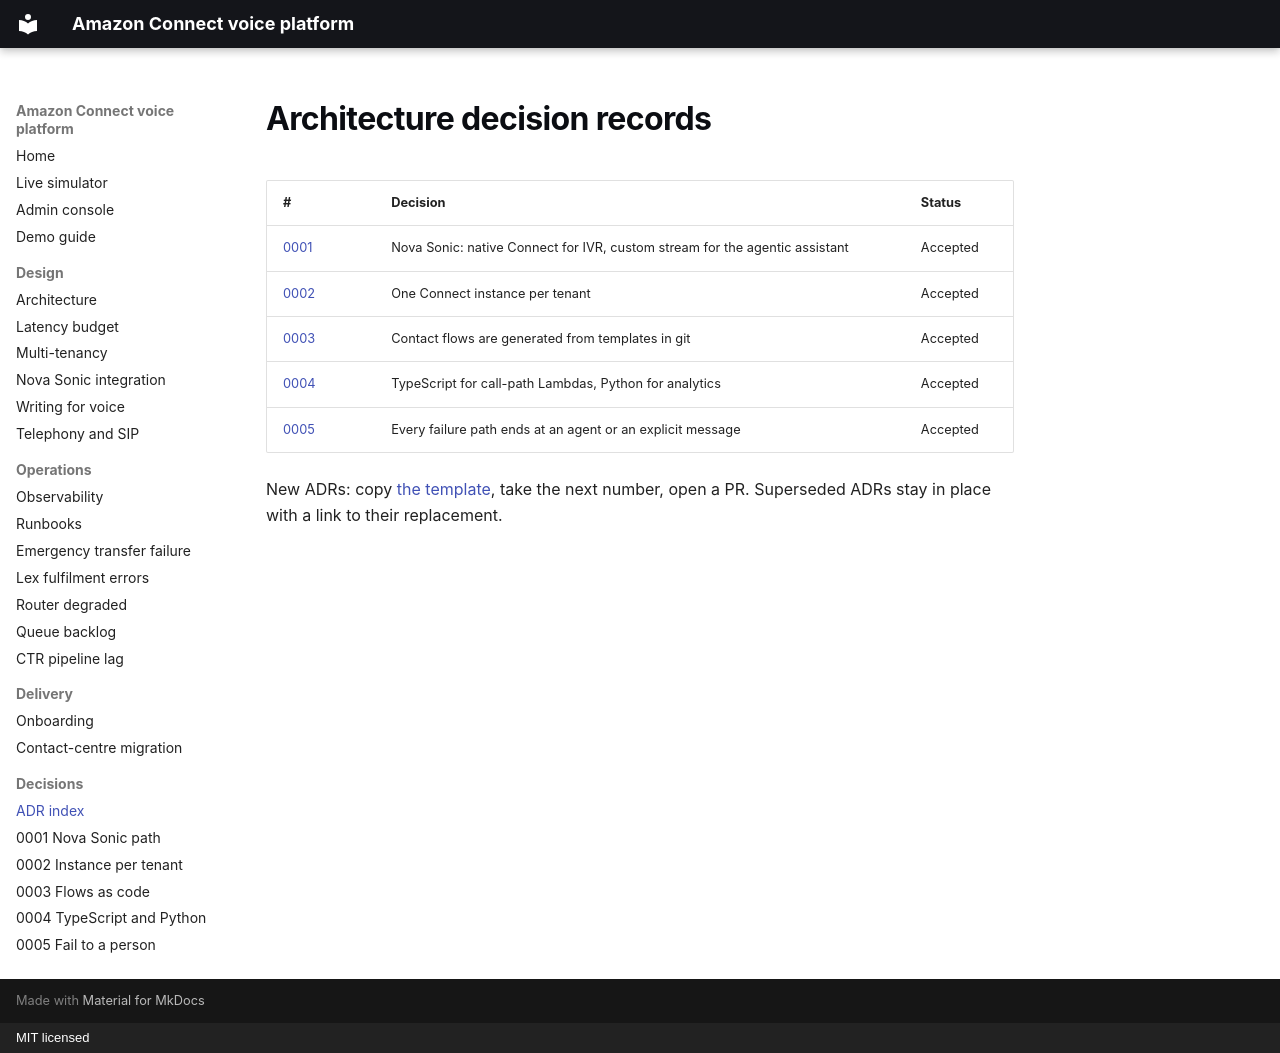

repository: rexhinokovaci/amazon-connect-voice-platform · page: adr/index.html · generator: mkdocs · copyright: MIT licensed

# Architecture decision records

| # | Decision | Status |
|---|---|---|
| [0001](0001-nova-sonic-integration-path.md) | Nova Sonic: native Connect for IVR, custom stream for the agentic assistant | Accepted |
| [0002](0002-instance-per-tenant.md) | One Connect instance per tenant | Accepted |
| [0003](0003-flows-as-code.md) | Contact flows are generated from templates in git | Accepted |
| [0004](0004-typescript-and-python.md) | TypeScript for call-path Lambdas, Python for analytics | Accepted |
| [0005](0005-fail-to-a-person.md) | Every failure path ends at an agent or an explicit message | Accepted |

New ADRs: copy [the template](template.md), take the next number, open a PR. Superseded ADRs stay in place with a link to their replacement.
